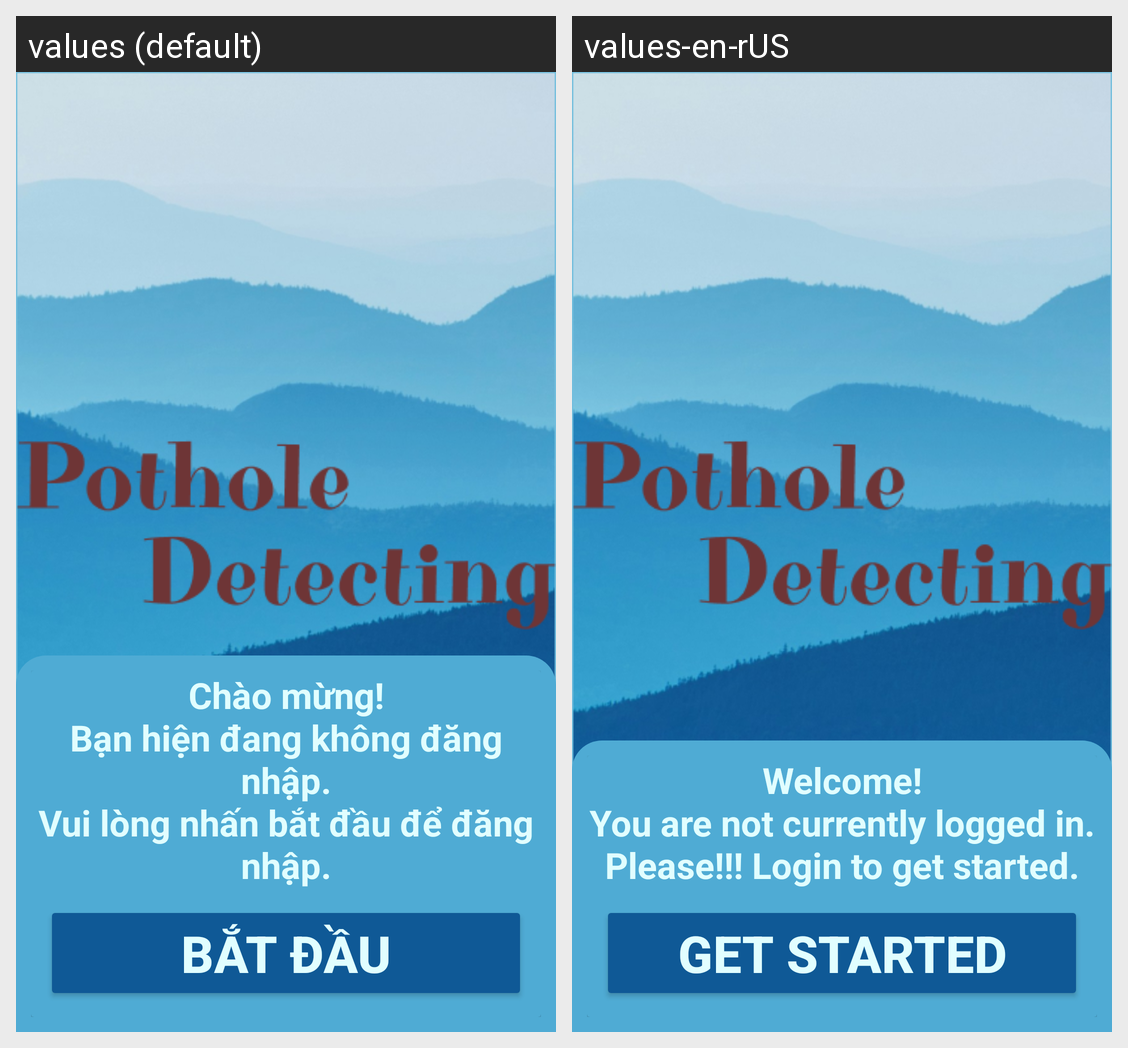

This grid shows one Android layout under two languages. Give, for every string resource on the screen, its name, the default text and each shown locale's text.
Android screen res/layout/atv_flashscreen.xml rendered under 2 locales, left to right: values (default), values-en-rUS. Device: Nexus 5 (rendered at 1080×1920; each locale shown at half size, 540×960, under a caption strip naming it); theme Theme.DoAn.
Strings drawn on this screen, with the default value and each locale's value (text and hints the layout hard-codes, and strings that could not be matched under every locale, appear in the picture but are not listed):

welcome_message
  values: Chào mừng!
      Bạn hiện đang không đăng nhập.
      Vui lòng nhấn bắt đầu để đăng nhập.
  values-en-rUS: Welcome!
      You are not currently logged in.
      Please!!! Login to get started.

btn_getStarted
  values: Bắt đầu
  values-en-rUS: Get started
